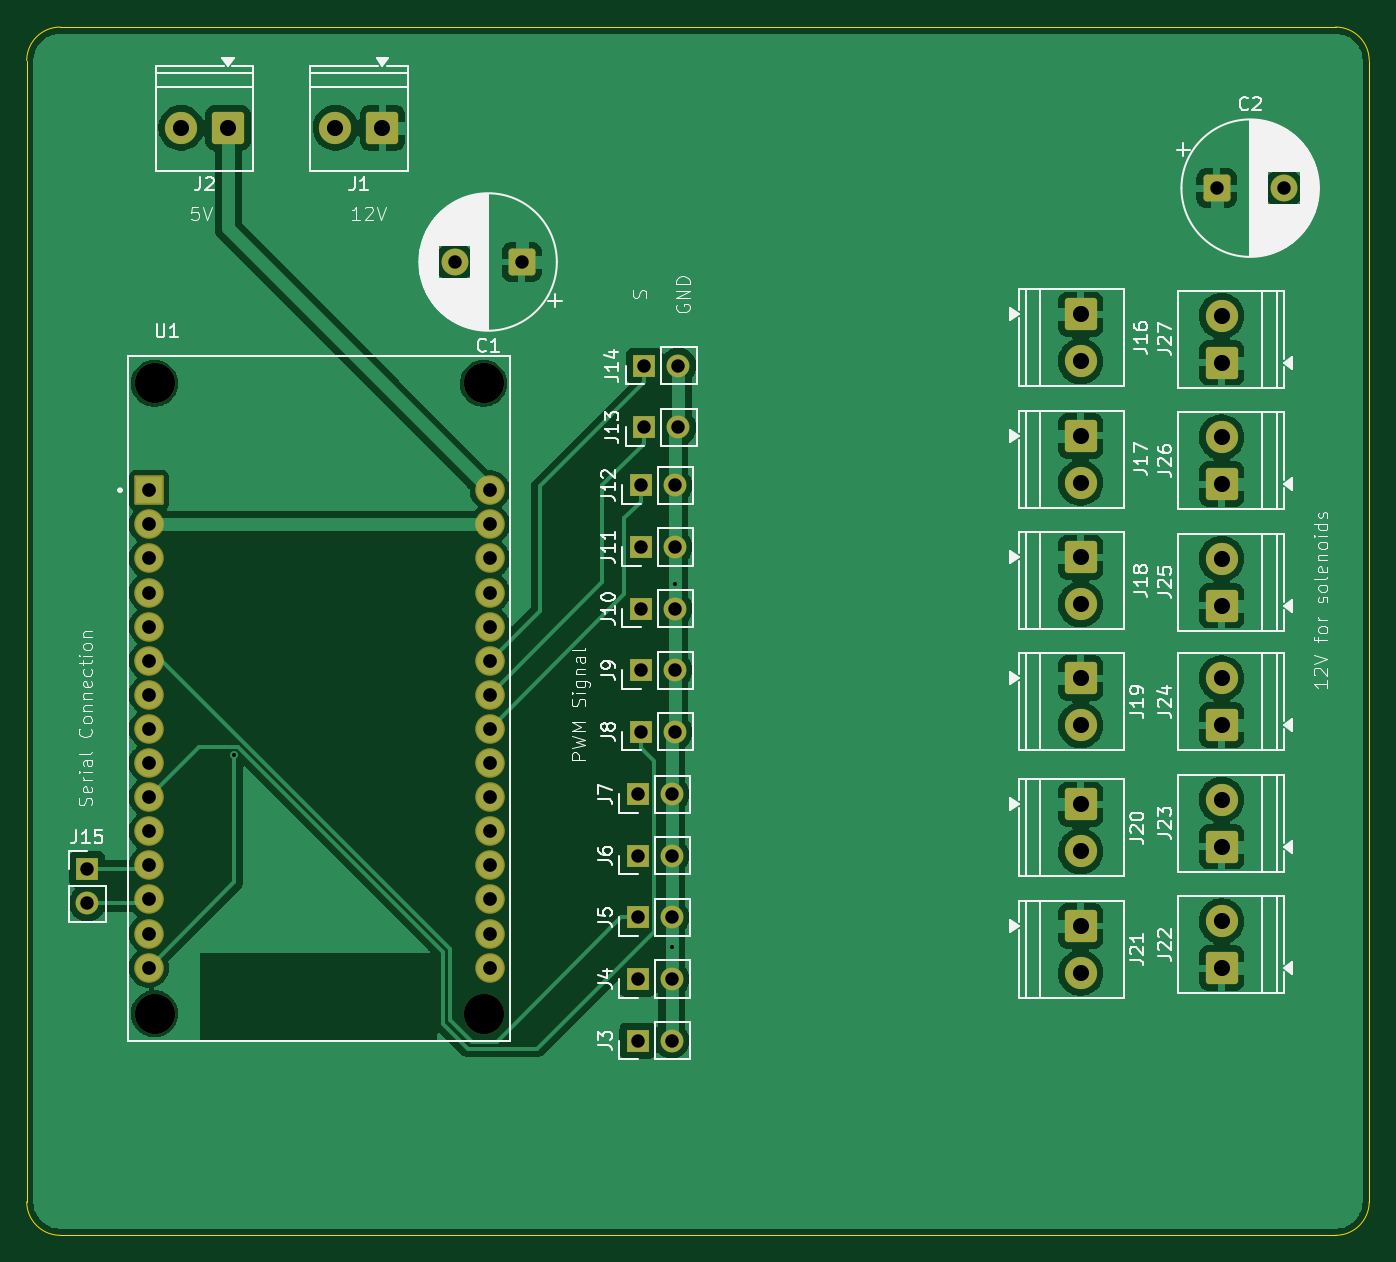
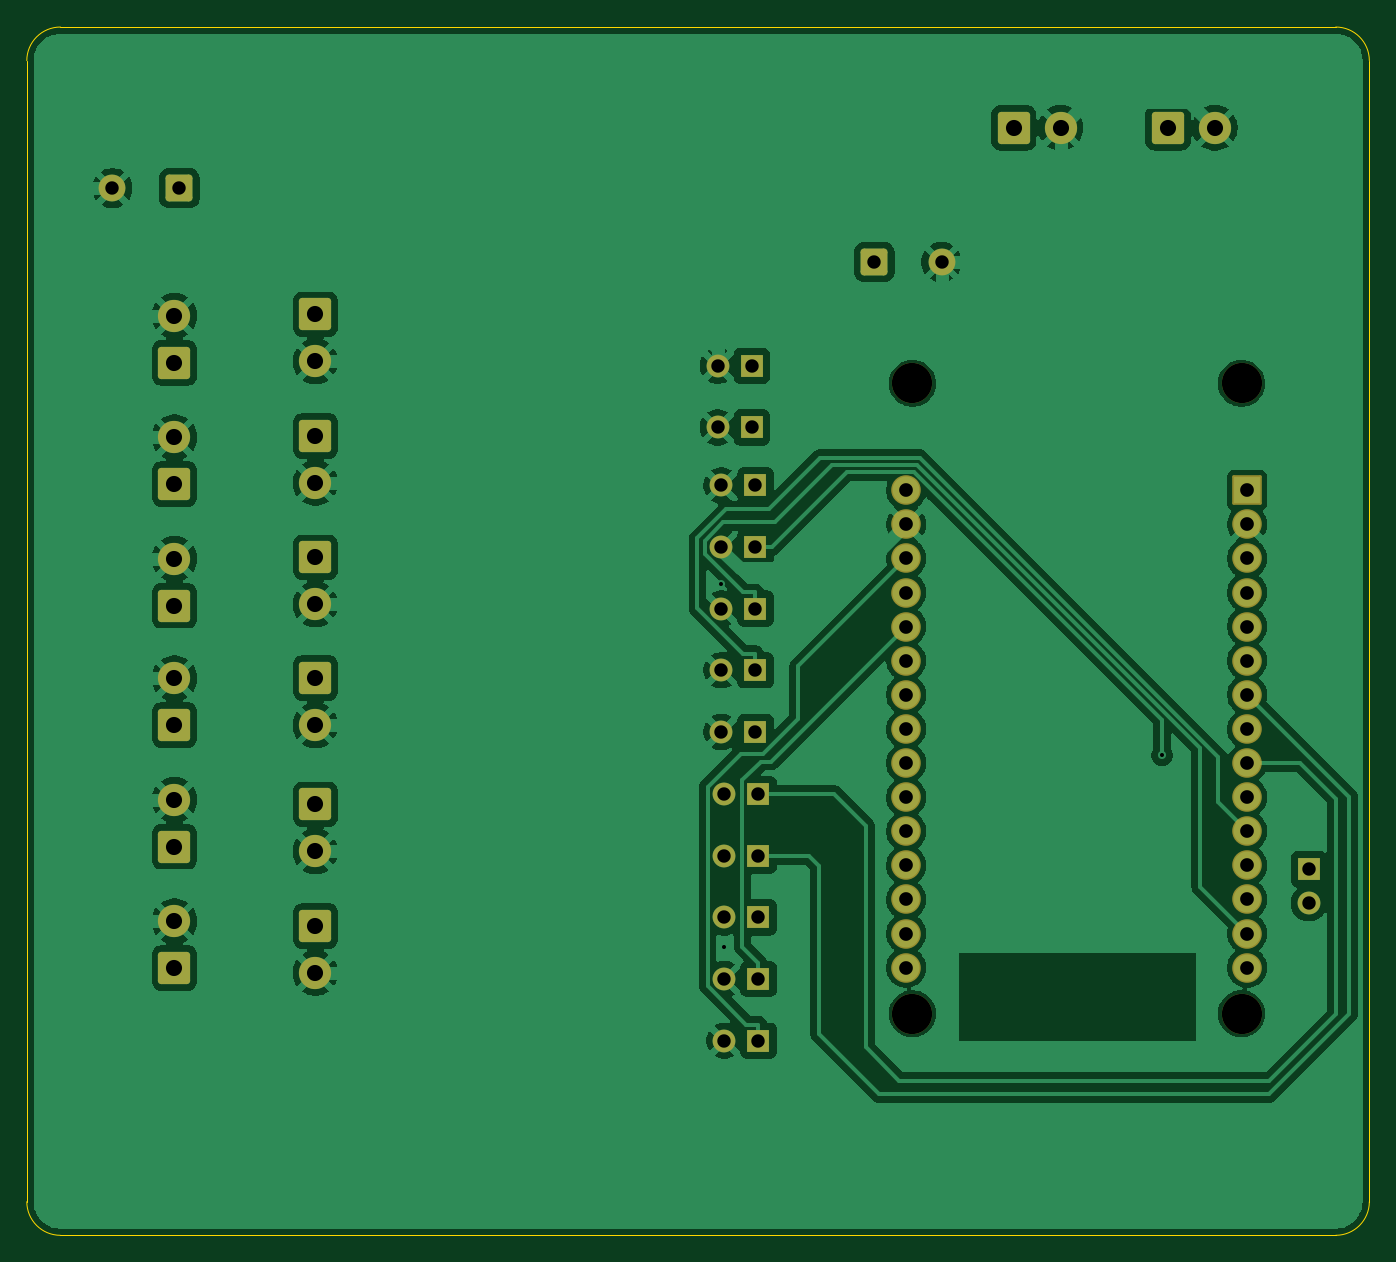
Circuit board: 11 layer files. Board 100.0 x 90.0 mm.
- bottom_copper: solenoid-B_Cu.gbr (152853 bytes)
- bottom_mask: solenoid-B_Mask.gbr (4929 bytes)
- paste: solenoid-B_Paste.gbr (453 bytes)
- bottom_silk: solenoid-B_Silkscreen.gbr (454 bytes)
- outline: solenoid-Edge_Cuts.gbr (985 bytes)
- top_copper: solenoid-F_Cu.gbr (117184 bytes)
- top_mask: solenoid-F_Mask.gbr (4929 bytes)
- paste: solenoid-F_Paste.gbr (453 bytes)
- top_silk: solenoid-F_Silkscreen.gbr (91948 bytes)
- drill: solenoid-NPTH.drl (388 bytes)
- drill: solenoid-PTH.drl (1827 bytes)

=== bottom_copper: solenoid-B_Cu.gbr (152853 bytes, source omitted) ===
=== bottom_mask: solenoid-B_Mask.gbr ===
%TF.GenerationSoftware,KiCad,Pcbnew,10.0.1*%
%TF.CreationDate,2026-05-05T21:47:34+05:30*%
%TF.ProjectId,solenoid,736f6c65-6e6f-4696-942e-6b696361645f,rev?*%
%TF.SameCoordinates,Original*%
%TF.FileFunction,Soldermask,Bot*%
%TF.FilePolarity,Negative*%
%FSLAX46Y46*%
G04 Gerber Fmt 4.6, Leading zero omitted, Abs format (unit mm)*
G04 Created by KiCad (PCBNEW 10.0.1) date 2026-05-05 21:47:34*
%MOMM*%
%LPD*%
G01*
G04 APERTURE LIST*
G04 Aperture macros list*
%AMRoundRect*
0 Rectangle with rounded corners*
0 $1 Rounding radius*
0 $2 $3 $4 $5 $6 $7 $8 $9 X,Y pos of 4 corners*
0 Add a 4 corners polygon primitive as box body*
4,1,4,$2,$3,$4,$5,$6,$7,$8,$9,$2,$3,0*
0 Add four circle primitives for the rounded corners*
1,1,$1+$1,$2,$3*
1,1,$1+$1,$4,$5*
1,1,$1+$1,$6,$7*
1,1,$1+$1,$8,$9*
0 Add four rect primitives between the rounded corners*
20,1,$1+$1,$2,$3,$4,$5,0*
20,1,$1+$1,$4,$5,$6,$7,0*
20,1,$1+$1,$6,$7,$8,$9,0*
20,1,$1+$1,$8,$9,$2,$3,0*%
G04 Aperture macros list end*
%ADD10RoundRect,0.250001X-0.949999X0.949999X-0.949999X-0.949999X0.949999X-0.949999X0.949999X0.949999X0*%
%ADD11C,2.400000*%
%ADD12C,1.700000*%
%ADD13R,1.700000X1.700000*%
%ADD14C,2.204000*%
%ADD15RoundRect,0.102000X-1.000000X-1.000000X1.000000X-1.000000X1.000000X1.000000X-1.000000X1.000000X0*%
%ADD16C,3.000000*%
%ADD17RoundRect,0.250001X0.949999X-0.949999X0.949999X0.949999X-0.949999X0.949999X-0.949999X-0.949999X0*%
%ADD18RoundRect,0.250000X-0.750000X-0.750000X0.750000X-0.750000X0.750000X0.750000X-0.750000X0.750000X0*%
%ADD19C,2.000000*%
%ADD20RoundRect,0.250000X0.750000X0.750000X-0.750000X0.750000X-0.750000X-0.750000X0.750000X-0.750000X0*%
%ADD21RoundRect,0.250001X0.949999X0.949999X-0.949999X0.949999X-0.949999X-0.949999X0.949999X-0.949999X0*%
G04 APERTURE END LIST*
D10*
%TO.C,J19*%
X160500000Y-114500000D03*
D11*
X160500000Y-118000000D03*
%TD*%
%TO.C,J20*%
X160500000Y-127400000D03*
D10*
X160500000Y-123900000D03*
%TD*%
%TO.C,J21*%
X160500000Y-132950000D03*
D11*
X160500000Y-136450000D03*
%TD*%
D12*
%TO.C,J5*%
X130040000Y-132320000D03*
D13*
X127500000Y-132320000D03*
%TD*%
D12*
%TO.C,J12*%
X130265000Y-100140000D03*
D13*
X127725000Y-100140000D03*
%TD*%
D12*
%TO.C,J7*%
X130040000Y-123140000D03*
D13*
X127500000Y-123140000D03*
%TD*%
D12*
%TO.C,J11*%
X130265000Y-104730000D03*
D13*
X127725000Y-104730000D03*
%TD*%
D12*
%TO.C,J4*%
X130040000Y-136910000D03*
D13*
X127500000Y-136910000D03*
%TD*%
D12*
%TO.C,J9*%
X130265000Y-113910000D03*
D13*
X127725000Y-113910000D03*
%TD*%
D12*
%TO.C,J10*%
X130265000Y-109320000D03*
D13*
X127725000Y-109320000D03*
%TD*%
D12*
%TO.C,J13*%
X130540000Y-95820000D03*
D13*
X128000000Y-95820000D03*
%TD*%
D12*
%TO.C,J14*%
X130540000Y-91230000D03*
D13*
X128000000Y-91230000D03*
%TD*%
D12*
%TO.C,J6*%
X130040000Y-127730000D03*
D13*
X127500000Y-127730000D03*
%TD*%
D12*
%TO.C,J3*%
X130040000Y-141500000D03*
D13*
X127500000Y-141500000D03*
%TD*%
D12*
%TO.C,J8*%
X130265000Y-118500000D03*
D13*
X127725000Y-118500000D03*
%TD*%
D14*
%TO.C,U1*%
X116500000Y-100500000D03*
X116500000Y-103040000D03*
X116500000Y-105580000D03*
X116500000Y-108120000D03*
X116500000Y-110660000D03*
X116500000Y-113200000D03*
X116500000Y-115740000D03*
X116500000Y-118280000D03*
X116500000Y-120820000D03*
X116500000Y-123360000D03*
X116500000Y-125900000D03*
X116500000Y-128440000D03*
X116500000Y-130980000D03*
X116500000Y-133520000D03*
X116500000Y-136060000D03*
X91100000Y-136060000D03*
X91100000Y-133520000D03*
X91100000Y-130980000D03*
X91100000Y-128440000D03*
X91100000Y-125900000D03*
X91100000Y-123360000D03*
X91100000Y-120820000D03*
X91100000Y-118280000D03*
X91100000Y-115740000D03*
X91100000Y-113200000D03*
X91100000Y-110660000D03*
X91100000Y-108120000D03*
X91100000Y-105580000D03*
X91100000Y-103040000D03*
D15*
X91100000Y-100500000D03*
D16*
X116030000Y-139490000D03*
X116030000Y-92540000D03*
X91520000Y-139490000D03*
X91520000Y-92540000D03*
%TD*%
D11*
%TO.C,J22*%
X171000000Y-132600000D03*
D17*
X171000000Y-136100000D03*
%TD*%
D18*
%TO.C,C2*%
X170632300Y-78000000D03*
D19*
X175632300Y-78000000D03*
%TD*%
D20*
%TO.C,C1*%
X118867700Y-83500000D03*
D19*
X113867700Y-83500000D03*
%TD*%
D17*
%TO.C,J24*%
X171000000Y-118000000D03*
D11*
X171000000Y-114500000D03*
%TD*%
D10*
%TO.C,J16*%
X160500000Y-87400000D03*
D11*
X160500000Y-90900000D03*
%TD*%
D17*
%TO.C,J27*%
X171000000Y-91000000D03*
D11*
X171000000Y-87500000D03*
%TD*%
D17*
%TO.C,J26*%
X171000000Y-100050000D03*
D11*
X171000000Y-96550000D03*
%TD*%
D21*
%TO.C,J1*%
X108500000Y-73500000D03*
D11*
X105000000Y-73500000D03*
%TD*%
D17*
%TO.C,J25*%
X171000000Y-109100000D03*
D11*
X171000000Y-105600000D03*
%TD*%
D13*
%TO.C,J15*%
X86500000Y-128725000D03*
D12*
X86500000Y-131265000D03*
%TD*%
D21*
%TO.C,J2*%
X97000000Y-73500000D03*
D11*
X93500000Y-73500000D03*
%TD*%
D10*
%TO.C,J18*%
X160500000Y-105500000D03*
D11*
X160500000Y-109000000D03*
%TD*%
D17*
%TO.C,J23*%
X171000000Y-127050000D03*
D11*
X171000000Y-123550000D03*
%TD*%
D10*
%TO.C,J17*%
X160500000Y-96450000D03*
D11*
X160500000Y-99950000D03*
%TD*%
M02*

=== paste: solenoid-B_Paste.gbr ===
%TF.GenerationSoftware,KiCad,Pcbnew,10.0.1*%
%TF.CreationDate,2026-05-05T21:47:33+05:30*%
%TF.ProjectId,solenoid,736f6c65-6e6f-4696-942e-6b696361645f,rev?*%
%TF.SameCoordinates,Original*%
%TF.FileFunction,Paste,Bot*%
%TF.FilePolarity,Positive*%
%FSLAX46Y46*%
G04 Gerber Fmt 4.6, Leading zero omitted, Abs format (unit mm)*
G04 Created by KiCad (PCBNEW 10.0.1) date 2026-05-05 21:47:33*
%MOMM*%
%LPD*%
G01*
G04 APERTURE LIST*
G04 APERTURE END LIST*
M02*

=== bottom_silk: solenoid-B_Silkscreen.gbr ===
%TF.GenerationSoftware,KiCad,Pcbnew,10.0.1*%
%TF.CreationDate,2026-05-05T21:47:33+05:30*%
%TF.ProjectId,solenoid,736f6c65-6e6f-4696-942e-6b696361645f,rev?*%
%TF.SameCoordinates,Original*%
%TF.FileFunction,Legend,Bot*%
%TF.FilePolarity,Positive*%
%FSLAX46Y46*%
G04 Gerber Fmt 4.6, Leading zero omitted, Abs format (unit mm)*
G04 Created by KiCad (PCBNEW 10.0.1) date 2026-05-05 21:47:33*
%MOMM*%
%LPD*%
G01*
G04 APERTURE LIST*
G04 APERTURE END LIST*
M02*

=== outline: solenoid-Edge_Cuts.gbr ===
%TF.GenerationSoftware,KiCad,Pcbnew,10.0.1*%
%TF.CreationDate,2026-05-05T21:47:34+05:30*%
%TF.ProjectId,solenoid,736f6c65-6e6f-4696-942e-6b696361645f,rev?*%
%TF.SameCoordinates,Original*%
%TF.FileFunction,Profile,NP*%
%FSLAX46Y46*%
G04 Gerber Fmt 4.6, Leading zero omitted, Abs format (unit mm)*
G04 Created by KiCad (PCBNEW 10.0.1) date 2026-05-05 21:47:34*
%MOMM*%
%LPD*%
G01*
G04 APERTURE LIST*
%TA.AperFunction,Profile*%
%ADD10C,0.050000*%
%TD*%
G04 APERTURE END LIST*
D10*
X84500000Y-156000000D02*
G75*
G02*
X82000000Y-153500000I0J2500000D01*
G01*
X179500000Y-156000000D02*
X84500000Y-156000000D01*
X82000000Y-68500000D02*
G75*
G02*
X84500000Y-66000000I2500000J0D01*
G01*
X82000000Y-153500000D02*
X82000000Y-68500000D01*
X84500000Y-66000000D02*
X179500000Y-66000000D01*
X179500000Y-66000000D02*
G75*
G02*
X182000000Y-68500000I0J-2500000D01*
G01*
X182000000Y-68500000D02*
X182000000Y-153500000D01*
X182000000Y-153500000D02*
G75*
G02*
X179500000Y-156000000I-2500000J0D01*
G01*
M02*

=== top_copper: solenoid-F_Cu.gbr (117184 bytes, source omitted) ===
=== top_mask: solenoid-F_Mask.gbr ===
%TF.GenerationSoftware,KiCad,Pcbnew,10.0.1*%
%TF.CreationDate,2026-05-05T21:47:34+05:30*%
%TF.ProjectId,solenoid,736f6c65-6e6f-4696-942e-6b696361645f,rev?*%
%TF.SameCoordinates,Original*%
%TF.FileFunction,Soldermask,Top*%
%TF.FilePolarity,Negative*%
%FSLAX46Y46*%
G04 Gerber Fmt 4.6, Leading zero omitted, Abs format (unit mm)*
G04 Created by KiCad (PCBNEW 10.0.1) date 2026-05-05 21:47:34*
%MOMM*%
%LPD*%
G01*
G04 APERTURE LIST*
G04 Aperture macros list*
%AMRoundRect*
0 Rectangle with rounded corners*
0 $1 Rounding radius*
0 $2 $3 $4 $5 $6 $7 $8 $9 X,Y pos of 4 corners*
0 Add a 4 corners polygon primitive as box body*
4,1,4,$2,$3,$4,$5,$6,$7,$8,$9,$2,$3,0*
0 Add four circle primitives for the rounded corners*
1,1,$1+$1,$2,$3*
1,1,$1+$1,$4,$5*
1,1,$1+$1,$6,$7*
1,1,$1+$1,$8,$9*
0 Add four rect primitives between the rounded corners*
20,1,$1+$1,$2,$3,$4,$5,0*
20,1,$1+$1,$4,$5,$6,$7,0*
20,1,$1+$1,$6,$7,$8,$9,0*
20,1,$1+$1,$8,$9,$2,$3,0*%
G04 Aperture macros list end*
%ADD10RoundRect,0.250001X-0.949999X0.949999X-0.949999X-0.949999X0.949999X-0.949999X0.949999X0.949999X0*%
%ADD11C,2.400000*%
%ADD12C,1.700000*%
%ADD13R,1.700000X1.700000*%
%ADD14C,2.204000*%
%ADD15RoundRect,0.102000X-1.000000X-1.000000X1.000000X-1.000000X1.000000X1.000000X-1.000000X1.000000X0*%
%ADD16C,3.000000*%
%ADD17RoundRect,0.250001X0.949999X-0.949999X0.949999X0.949999X-0.949999X0.949999X-0.949999X-0.949999X0*%
%ADD18RoundRect,0.250000X-0.750000X-0.750000X0.750000X-0.750000X0.750000X0.750000X-0.750000X0.750000X0*%
%ADD19C,2.000000*%
%ADD20RoundRect,0.250000X0.750000X0.750000X-0.750000X0.750000X-0.750000X-0.750000X0.750000X-0.750000X0*%
%ADD21RoundRect,0.250001X0.949999X0.949999X-0.949999X0.949999X-0.949999X-0.949999X0.949999X-0.949999X0*%
G04 APERTURE END LIST*
D10*
%TO.C,J19*%
X160500000Y-114500000D03*
D11*
X160500000Y-118000000D03*
%TD*%
%TO.C,J20*%
X160500000Y-127400000D03*
D10*
X160500000Y-123900000D03*
%TD*%
%TO.C,J21*%
X160500000Y-132950000D03*
D11*
X160500000Y-136450000D03*
%TD*%
D12*
%TO.C,J5*%
X130040000Y-132320000D03*
D13*
X127500000Y-132320000D03*
%TD*%
D12*
%TO.C,J12*%
X130265000Y-100140000D03*
D13*
X127725000Y-100140000D03*
%TD*%
D12*
%TO.C,J7*%
X130040000Y-123140000D03*
D13*
X127500000Y-123140000D03*
%TD*%
D12*
%TO.C,J11*%
X130265000Y-104730000D03*
D13*
X127725000Y-104730000D03*
%TD*%
D12*
%TO.C,J4*%
X130040000Y-136910000D03*
D13*
X127500000Y-136910000D03*
%TD*%
D12*
%TO.C,J9*%
X130265000Y-113910000D03*
D13*
X127725000Y-113910000D03*
%TD*%
D12*
%TO.C,J10*%
X130265000Y-109320000D03*
D13*
X127725000Y-109320000D03*
%TD*%
D12*
%TO.C,J13*%
X130540000Y-95820000D03*
D13*
X128000000Y-95820000D03*
%TD*%
D12*
%TO.C,J14*%
X130540000Y-91230000D03*
D13*
X128000000Y-91230000D03*
%TD*%
D12*
%TO.C,J6*%
X130040000Y-127730000D03*
D13*
X127500000Y-127730000D03*
%TD*%
D12*
%TO.C,J3*%
X130040000Y-141500000D03*
D13*
X127500000Y-141500000D03*
%TD*%
D12*
%TO.C,J8*%
X130265000Y-118500000D03*
D13*
X127725000Y-118500000D03*
%TD*%
D14*
%TO.C,U1*%
X116500000Y-100500000D03*
X116500000Y-103040000D03*
X116500000Y-105580000D03*
X116500000Y-108120000D03*
X116500000Y-110660000D03*
X116500000Y-113200000D03*
X116500000Y-115740000D03*
X116500000Y-118280000D03*
X116500000Y-120820000D03*
X116500000Y-123360000D03*
X116500000Y-125900000D03*
X116500000Y-128440000D03*
X116500000Y-130980000D03*
X116500000Y-133520000D03*
X116500000Y-136060000D03*
X91100000Y-136060000D03*
X91100000Y-133520000D03*
X91100000Y-130980000D03*
X91100000Y-128440000D03*
X91100000Y-125900000D03*
X91100000Y-123360000D03*
X91100000Y-120820000D03*
X91100000Y-118280000D03*
X91100000Y-115740000D03*
X91100000Y-113200000D03*
X91100000Y-110660000D03*
X91100000Y-108120000D03*
X91100000Y-105580000D03*
X91100000Y-103040000D03*
D15*
X91100000Y-100500000D03*
D16*
X116030000Y-139490000D03*
X116030000Y-92540000D03*
X91520000Y-139490000D03*
X91520000Y-92540000D03*
%TD*%
D11*
%TO.C,J22*%
X171000000Y-132600000D03*
D17*
X171000000Y-136100000D03*
%TD*%
D18*
%TO.C,C2*%
X170632300Y-78000000D03*
D19*
X175632300Y-78000000D03*
%TD*%
D20*
%TO.C,C1*%
X118867700Y-83500000D03*
D19*
X113867700Y-83500000D03*
%TD*%
D17*
%TO.C,J24*%
X171000000Y-118000000D03*
D11*
X171000000Y-114500000D03*
%TD*%
D10*
%TO.C,J16*%
X160500000Y-87400000D03*
D11*
X160500000Y-90900000D03*
%TD*%
D17*
%TO.C,J27*%
X171000000Y-91000000D03*
D11*
X171000000Y-87500000D03*
%TD*%
D17*
%TO.C,J26*%
X171000000Y-100050000D03*
D11*
X171000000Y-96550000D03*
%TD*%
D21*
%TO.C,J1*%
X108500000Y-73500000D03*
D11*
X105000000Y-73500000D03*
%TD*%
D17*
%TO.C,J25*%
X171000000Y-109100000D03*
D11*
X171000000Y-105600000D03*
%TD*%
D13*
%TO.C,J15*%
X86500000Y-128725000D03*
D12*
X86500000Y-131265000D03*
%TD*%
D21*
%TO.C,J2*%
X97000000Y-73500000D03*
D11*
X93500000Y-73500000D03*
%TD*%
D10*
%TO.C,J18*%
X160500000Y-105500000D03*
D11*
X160500000Y-109000000D03*
%TD*%
D17*
%TO.C,J23*%
X171000000Y-127050000D03*
D11*
X171000000Y-123550000D03*
%TD*%
D10*
%TO.C,J17*%
X160500000Y-96450000D03*
D11*
X160500000Y-99950000D03*
%TD*%
M02*

=== paste: solenoid-F_Paste.gbr ===
%TF.GenerationSoftware,KiCad,Pcbnew,10.0.1*%
%TF.CreationDate,2026-05-05T21:47:33+05:30*%
%TF.ProjectId,solenoid,736f6c65-6e6f-4696-942e-6b696361645f,rev?*%
%TF.SameCoordinates,Original*%
%TF.FileFunction,Paste,Top*%
%TF.FilePolarity,Positive*%
%FSLAX46Y46*%
G04 Gerber Fmt 4.6, Leading zero omitted, Abs format (unit mm)*
G04 Created by KiCad (PCBNEW 10.0.1) date 2026-05-05 21:47:33*
%MOMM*%
%LPD*%
G01*
G04 APERTURE LIST*
G04 APERTURE END LIST*
M02*

=== top_silk: solenoid-F_Silkscreen.gbr (91948 bytes, source omitted) ===
=== drill: solenoid-NPTH.drl ===
M48
; DRILL file KiCad 10.0.1 date 2026-05-05T21:47:37
; FORMAT={-:-/ absolute / metric / decimal}
; #@! TF.CreationDate,2026-05-05T21:47:37+05:30
; #@! TF.GenerationSoftware,Kicad,Pcbnew,10.0.1
; #@! TF.FileFunction,NonPlated,1,2,NPTH
FMAT,2
METRIC
; #@! TA.AperFunction,NonPlated,NPTH,ComponentDrill
T1C3.000
%
G90
G05
T1
X91.52Y-92.54
X91.52Y-139.49
X116.03Y-92.54
X116.03Y-139.49
M30

=== drill: solenoid-PTH.drl ===
M48
; DRILL file KiCad 10.0.1 date 2026-05-05T21:47:37
; FORMAT={-:-/ absolute / metric / decimal}
; #@! TF.CreationDate,2026-05-05T21:47:37+05:30
; #@! TF.GenerationSoftware,Kicad,Pcbnew,10.0.1
; #@! TF.FileFunction,Plated,1,2,PTH
FMAT,2
METRIC
; #@! TA.AperFunction,Plated,PTH,ViaDrill
T1C0.300
; #@! TA.AperFunction,Plated,PTH,ComponentDrill
T2C1.000
; #@! TA.AperFunction,Plated,PTH,ComponentDrill
T3C1.020
; #@! TA.AperFunction,Plated,PTH,ComponentDrill
T4C1.200
%
G90
G05
T1
X97.441Y-120.259
X130.04Y-134.5
X130.265Y-107.5
T2
X86.5Y-128.725
X86.5Y-131.265
X113.868Y-83.5
X118.868Y-83.5
X127.5Y-123.14
X127.5Y-127.73
X127.5Y-132.32
X127.5Y-136.91
X127.5Y-141.5
X127.725Y-100.14
X127.725Y-104.73
X127.725Y-109.32
X127.725Y-113.91
X127.725Y-118.5
X128.0Y-91.23
X128.0Y-95.82
X130.04Y-123.14
X130.04Y-127.73
X130.04Y-132.32
X130.04Y-136.91
X130.04Y-141.5
X130.265Y-100.14
X130.265Y-104.73
X130.265Y-109.32
X130.265Y-113.91
X130.265Y-118.5
X130.54Y-91.23
X130.54Y-95.82
X170.632Y-78.0
X175.632Y-78.0
T3
X91.1Y-100.5
X91.1Y-103.04
X91.1Y-105.58
X91.1Y-108.12
X91.1Y-110.66
X91.1Y-113.2
X91.1Y-115.74
X91.1Y-118.28
X91.1Y-120.82
X91.1Y-123.36
X91.1Y-125.9
X91.1Y-128.44
X91.1Y-130.98
X91.1Y-133.52
X91.1Y-136.06
X116.5Y-100.5
X116.5Y-103.04
X116.5Y-105.58
X116.5Y-108.12
X116.5Y-110.66
X116.5Y-113.2
X116.5Y-115.74
X116.5Y-118.28
X116.5Y-120.82
X116.5Y-123.36
X116.5Y-125.9
X116.5Y-128.44
X116.5Y-130.98
X116.5Y-133.52
X116.5Y-136.06
T4
X93.5Y-73.5
X97.0Y-73.5
X105.0Y-73.5
X108.5Y-73.5
X160.5Y-87.4
X160.5Y-90.9
X160.5Y-96.45
X160.5Y-99.95
X160.5Y-105.5
X160.5Y-109.0
X160.5Y-114.5
X160.5Y-118.0
X160.5Y-123.9
X160.5Y-127.4
X160.5Y-132.95
X160.5Y-136.45
X171.0Y-87.5
X171.0Y-91.0
X171.0Y-96.55
X171.0Y-100.05
X171.0Y-105.6
X171.0Y-109.1
X171.0Y-114.5
X171.0Y-118.0
X171.0Y-123.55
X171.0Y-127.05
X171.0Y-132.6
X171.0Y-136.1
M30
